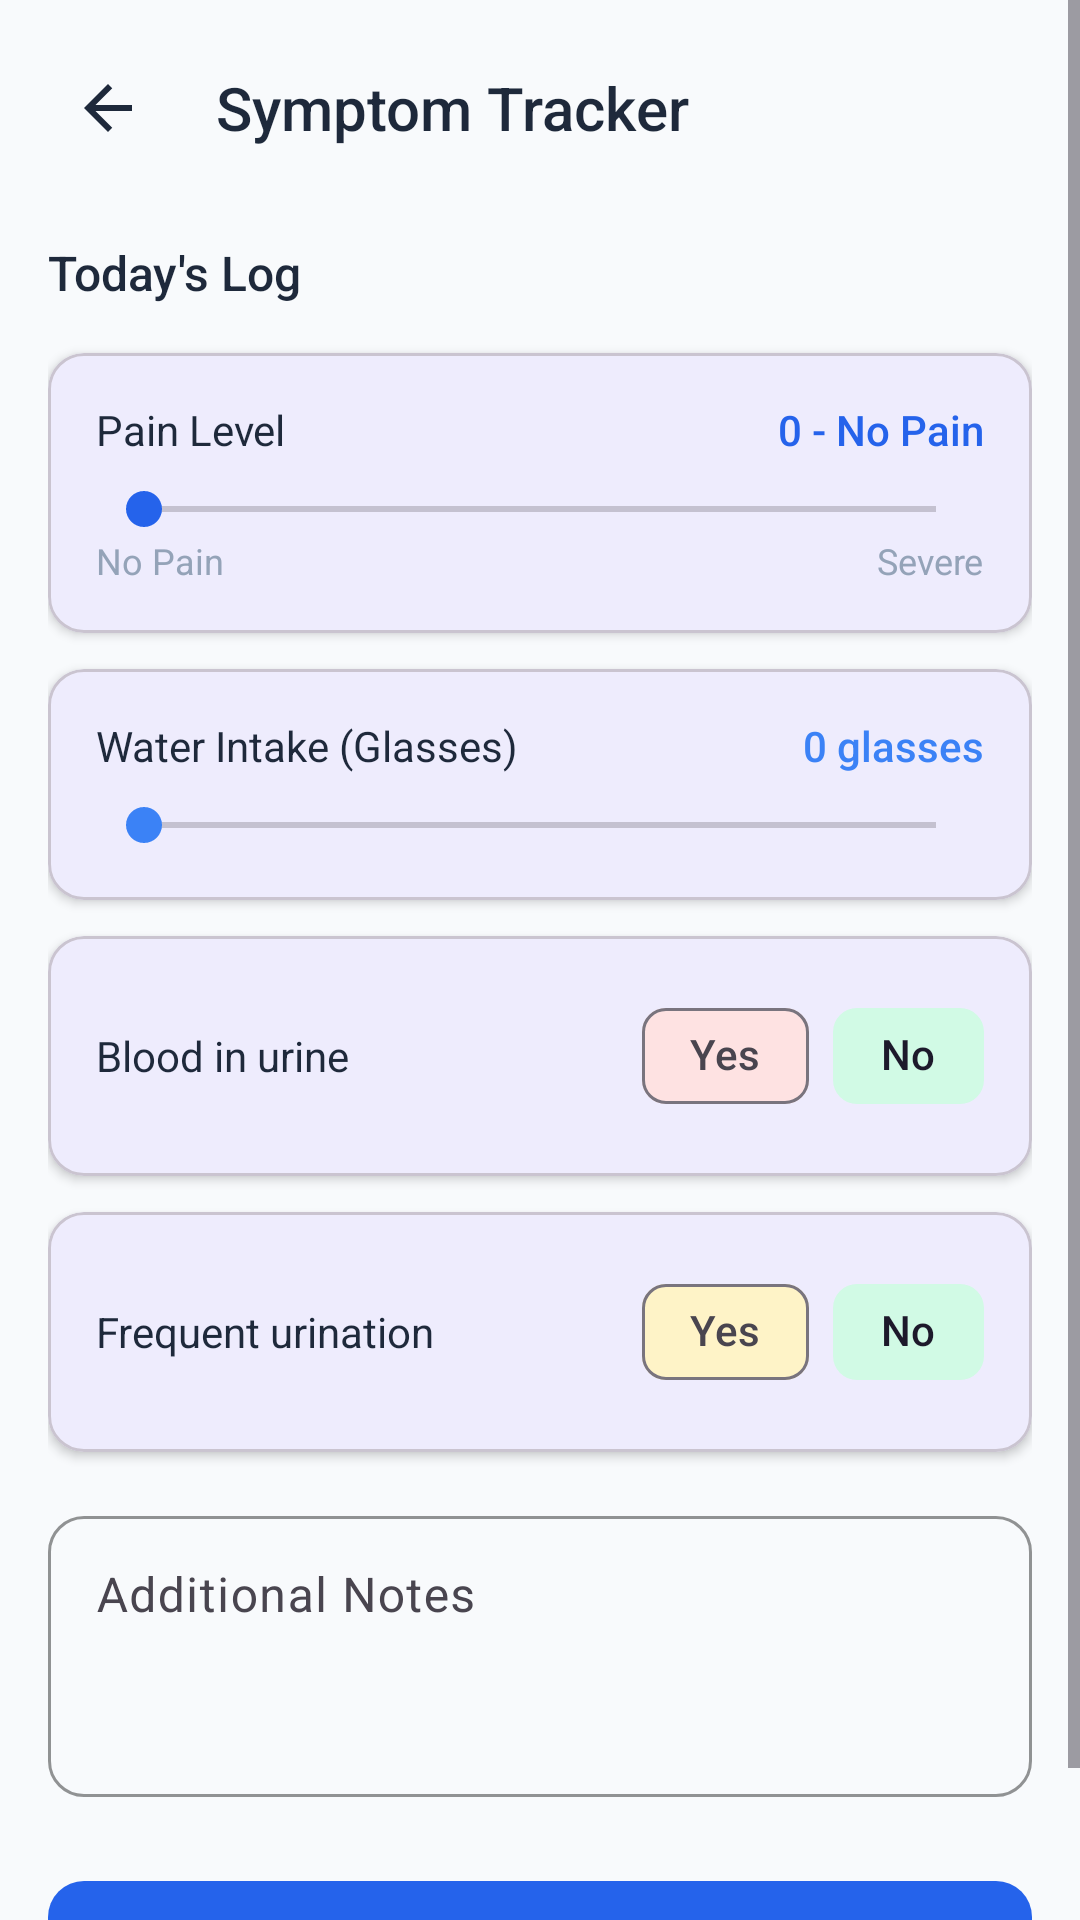

Produce the Android XML layout that renders to this screen, including the resource entries it uses.
<!-- AndroidManifest.xml: application theme Theme.DJStentCare -->
<!-- res/layout/activity_symptom_tracker.xml -->
<?xml version="1.0" encoding="utf-8"?>
<ScrollView
    xmlns:android="http://schemas.android.com/apk/res/android"
    xmlns:app="http://schemas.android.com/apk/res-auto"
    android:layout_width="match_parent"
    android:layout_height="match_parent"
    android:background="@color/background"
    android:fillViewport="true">

    <LinearLayout
        android:layout_width="match_parent"
        android:layout_height="wrap_content"
        android:orientation="vertical"
        android:padding="16dp">

        
        <LinearLayout
            android:layout_width="match_parent"
            android:layout_height="wrap_content"
            android:orientation="horizontal"
            android:gravity="center_vertical">

            <ImageButton
                android:id="@+id/btnBack"
                android:layout_width="40dp"
                android:layout_height="40dp"
                android:src="@drawable/ic_back"
                android:background="?attr/selectableItemBackgroundBorderless"
                android:contentDescription="Back" />

            <TextView
                android:layout_width="0dp"
                android:layout_height="wrap_content"
                android:layout_weight="1"
                android:layout_marginStart="16dp"
                android:text="@string/symptom_tracker"
                android:textSize="20sp"
                android:textColor="@color/text_primary"
                android:fontFamily="sans-serif-medium" />
        </LinearLayout>

        <TextView
            android:layout_width="wrap_content"
            android:layout_height="wrap_content"
            android:layout_marginTop="24dp"
            android:text="@string/todays_log"
            android:textSize="16sp"
            android:textColor="@color/text_primary"
            android:fontFamily="sans-serif-medium" />

        
        <com.google.android.material.card.MaterialCardView
            android:layout_width="match_parent"
            android:layout_height="wrap_content"
            android:layout_marginTop="16dp"
            app:cardCornerRadius="12dp"
            app:cardElevation="2dp">

            <LinearLayout
                android:layout_width="match_parent"
                android:layout_height="wrap_content"
                android:orientation="vertical"
                android:padding="16dp">

                <LinearLayout
                    android:layout_width="match_parent"
                    android:layout_height="wrap_content"
                    android:orientation="horizontal">

                    <TextView
                        android:layout_width="0dp"
                        android:layout_height="wrap_content"
                        android:layout_weight="1"
                        android:text="@string/pain_level"
                        android:textSize="14sp"
                        android:textColor="@color/text_primary" />

                    <TextView
                        android:id="@+id/tvPainLevel"
                        android:layout_width="wrap_content"
                        android:layout_height="wrap_content"
                        android:text="0 - No Pain"
                        android:textSize="14sp"
                        android:textColor="@color/primary"
                        android:fontFamily="sans-serif-medium" />
                </LinearLayout>

                <SeekBar
                    android:id="@+id/seekPain"
                    android:layout_width="match_parent"
                    android:layout_height="wrap_content"
                    android:layout_marginTop="8dp"
                    android:max="10"
                    android:progress="0"
                    android:progressTint="@color/primary"
                    android:thumbTint="@color/primary" />

                <LinearLayout
                    android:layout_width="match_parent"
                    android:layout_height="wrap_content"
                    android:orientation="horizontal">

                    <TextView
                        android:layout_width="0dp"
                        android:layout_height="wrap_content"
                        android:layout_weight="1"
                        android:text="@string/no_pain"
                        android:textSize="12sp"
                        android:textColor="@color/text_hint" />

                    <TextView
                        android:layout_width="wrap_content"
                        android:layout_height="wrap_content"
                        android:text="@string/severe"
                        android:textSize="12sp"
                        android:textColor="@color/text_hint" />
                </LinearLayout>
            </LinearLayout>
        </com.google.android.material.card.MaterialCardView>

        
        <com.google.android.material.card.MaterialCardView
            android:layout_width="match_parent"
            android:layout_height="wrap_content"
            android:layout_marginTop="12dp"
            app:cardCornerRadius="12dp"
            app:cardElevation="2dp">

            <LinearLayout
                android:layout_width="match_parent"
                android:layout_height="wrap_content"
                android:orientation="vertical"
                android:padding="16dp">

                <LinearLayout
                    android:layout_width="match_parent"
                    android:layout_height="wrap_content"
                    android:orientation="horizontal">

                    <TextView
                        android:layout_width="0dp"
                        android:layout_height="wrap_content"
                        android:layout_weight="1"
                        android:text="@string/water_intake"
                        android:textSize="14sp"
                        android:textColor="@color/text_primary" />

                    <TextView
                        android:id="@+id/tvWaterLevel"
                        android:layout_width="wrap_content"
                        android:layout_height="wrap_content"
                        android:text="0 glasses"
                        android:textSize="14sp"
                        android:textColor="@color/info"
                        android:fontFamily="sans-serif-medium" />
                </LinearLayout>

                <SeekBar
                    android:id="@+id/seekWater"
                    android:layout_width="match_parent"
                    android:layout_height="wrap_content"
                    android:layout_marginTop="8dp"
                    android:max="15"
                    android:progress="0"
                    android:progressTint="@color/info"
                    android:thumbTint="@color/info" />
            </LinearLayout>
        </com.google.android.material.card.MaterialCardView>

        
        <com.google.android.material.card.MaterialCardView
            android:layout_width="match_parent"
            android:layout_height="wrap_content"
            android:layout_marginTop="12dp"
            app:cardCornerRadius="12dp"
            app:cardElevation="2dp">

            <LinearLayout
                android:layout_width="match_parent"
                android:layout_height="wrap_content"
                android:orientation="horizontal"
                android:padding="16dp"
                android:gravity="center_vertical">

                <TextView
                    android:layout_width="0dp"
                    android:layout_height="wrap_content"
                    android:layout_weight="1"
                    android:text="@string/blood_in_urine"
                    android:textSize="14sp"
                    android:textColor="@color/text_primary" />

                <com.google.android.material.chip.Chip
                    android:id="@+id/chipBloodYes"
                    android:layout_width="wrap_content"
                    android:layout_height="wrap_content"
                    android:text="Yes"
                    style="@style/Widget.Material3.Chip.Filter"
                    app:chipBackgroundColor="@color/error_light"
                    app:checkedIconVisible="false" />

                <com.google.android.material.chip.Chip
                    android:id="@+id/chipBloodNo"
                    android:layout_width="wrap_content"
                    android:layout_height="wrap_content"
                    android:layout_marginStart="8dp"
                    android:text="No"
                    style="@style/Widget.Material3.Chip.Filter"
                    android:checked="true"
                    app:chipBackgroundColor="@color/success_light"
                    app:checkedIconVisible="false" />
            </LinearLayout>
        </com.google.android.material.card.MaterialCardView>

        
        <com.google.android.material.card.MaterialCardView
            android:layout_width="match_parent"
            android:layout_height="wrap_content"
            android:layout_marginTop="12dp"
            app:cardCornerRadius="12dp"
            app:cardElevation="2dp">

            <LinearLayout
                android:layout_width="match_parent"
                android:layout_height="wrap_content"
                android:orientation="horizontal"
                android:padding="16dp"
                android:gravity="center_vertical">

                <TextView
                    android:layout_width="0dp"
                    android:layout_height="wrap_content"
                    android:layout_weight="1"
                    android:text="@string/frequent_urination"
                    android:textSize="14sp"
                    android:textColor="@color/text_primary" />

                <com.google.android.material.chip.Chip
                    android:id="@+id/chipFrequentYes"
                    android:layout_width="wrap_content"
                    android:layout_height="wrap_content"
                    android:text="Yes"
                    style="@style/Widget.Material3.Chip.Filter"
                    app:chipBackgroundColor="@color/warning_light"
                    app:checkedIconVisible="false" />

                <com.google.android.material.chip.Chip
                    android:id="@+id/chipFrequentNo"
                    android:layout_width="wrap_content"
                    android:layout_height="wrap_content"
                    android:layout_marginStart="8dp"
                    android:text="No"
                    style="@style/Widget.Material3.Chip.Filter"
                    android:checked="true"
                    app:chipBackgroundColor="@color/success_light"
                    app:checkedIconVisible="false" />
            </LinearLayout>
        </com.google.android.material.card.MaterialCardView>

        
        <com.google.android.material.textfield.TextInputLayout
            android:layout_width="match_parent"
            android:layout_height="wrap_content"
            android:layout_marginTop="16dp"
            android:hint="@string/additional_notes"
            style="@style/InputField">

            <com.google.android.material.textfield.TextInputEditText
                android:id="@+id/etNotes"
                android:layout_width="match_parent"
                android:layout_height="wrap_content"
                android:minLines="3"
                android:gravity="top"
                android:inputType="textMultiLine" />
        </com.google.android.material.textfield.TextInputLayout>

        
        <Button
            android:id="@+id/btnSave"
            style="@style/PrimaryButton"
            android:layout_width="match_parent"
            android:layout_marginTop="24dp"
            android:text="@string/save_todays_log" />

    </LinearLayout>
</ScrollView>
<!-- resources referenced by this layout -->
<resources>
  <color name="background">#F8FAFC</color>
  <color name="error_light">#FEE2E2</color>
  <color name="info">#3B82F6</color>
  <color name="primary">#2563EB</color>
  <color name="success_light">#D1FAE5</color>
  <color name="text_hint">#94A3B8</color>
  <color name="text_primary">#1E293B</color>
  <color name="warning_light">#FEF3C7</color>
  <!-- drawable ic_back (drawable) -->
  <?xml version="1.0" encoding="utf-8"?>
  <vector xmlns:android="http://schemas.android.com/apk/res/android"
      android:width="24dp"
      android:height="24dp"
      android:viewportWidth="24"
      android:viewportHeight="24">
      <path
          android:pathData="M20,11H7.83L13.42,5.41L12,4L4,12L12,20L13.41,18.59L7.83,13H20V11Z"
          android:fillColor="@color/text_primary"/>
  </vector>
  <string name="additional_notes">Additional Notes</string>
  <string name="blood_in_urine">Blood in urine</string>
  <string name="frequent_urination">Frequent urination</string>
  <string name="no_pain">No Pain</string>
  <string name="pain_level">Pain Level</string>
  <string name="save_todays_log">Save Today\'s Log</string>
  <string name="severe">Severe</string>
  <string name="symptom_tracker">Symptom Tracker</string>
  <string name="todays_log">Today\'s Log</string>
  <string name="water_intake">Water Intake (Glasses)</string>
  <style name="InputField" parent="Widget.Material3.TextInputLayout.OutlinedBox">
          <item name="boxCornerRadiusTopStart">12dp</item>
          <item name="boxCornerRadiusTopEnd">12dp</item>
          <item name="boxCornerRadiusBottomStart">12dp</item>
          <item name="boxCornerRadiusBottomEnd">12dp</item>
          <item name="boxStrokeColor">@color/divider</item>
          <item name="hintTextColor">@color/text_hint</item>
      </style>
  <style name="PrimaryButton" parent="Widget.Material3.Button">
          <item name="android:layout_width">match_parent</item>
          <item name="android:layout_height">56dp</item>
          <item name="android:textSize">16sp</item>
          <item name="android:textColor">@color/text_on_primary</item>
          <item name="backgroundTint">@color/primary</item>
          <item name="cornerRadius">12dp</item>
          <item name="android:textAllCaps">false</item>
      </style>
  <style name="Theme.DJStentCare" parent="Theme.Material3.Light.NoActionBar">
          <item name="colorPrimary">@color/primary</item>
          <item name="colorPrimaryDark">@color/primary_dark</item>
          <item name="colorAccent">@color/primary</item>
          <item name="android:windowBackground">@color/background</item>
          <item name="android:statusBarColor">@color/primary</item>
          <item name="android:navigationBarColor">@color/surface</item>
          <item name="android:fontFamily">sans-serif</item>
      </style>
  <color name="divider">#E2E8F0</color>
  <color name="text_on_primary">#FFFFFF</color>
  <color name="primary_dark">#1D4ED8</color>
  <color name="surface">#FFFFFF</color>
</resources>
